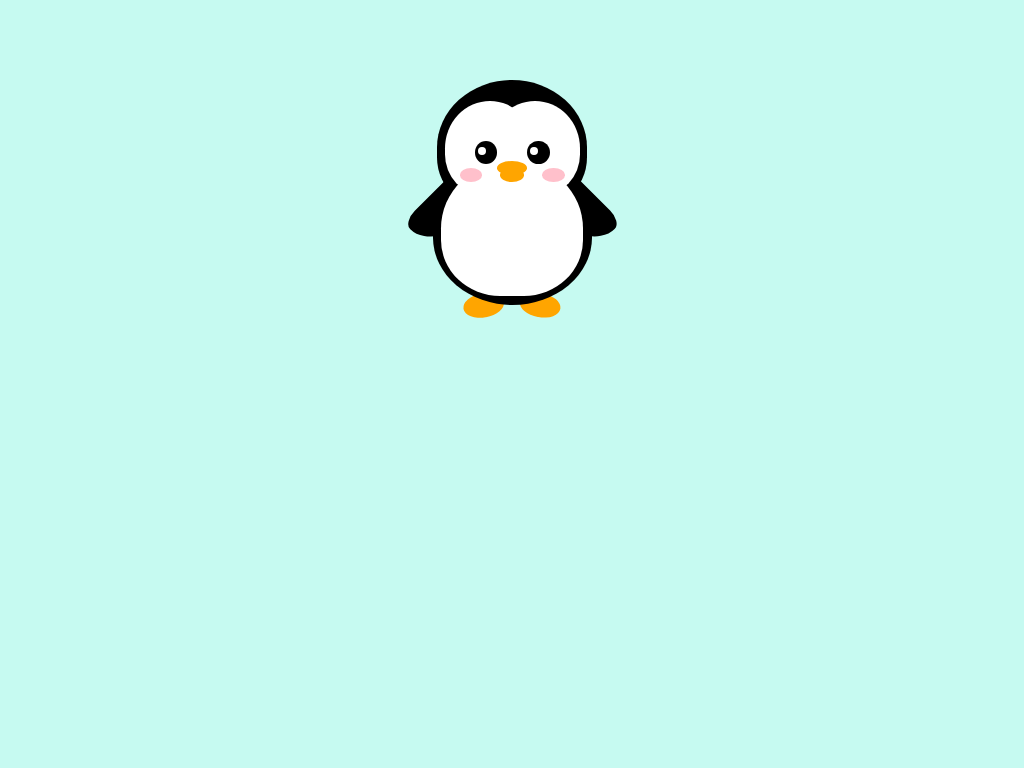

Here is a drawing made with CSS. Write the source that renders it.

<!DOCTYPE html>
<html lang="en">
<head>
    <meta charset="UTF-8">
    <title>Title</title>
</head>
<body>
<style>
  .penguin {
    position: relative;
    margin: auto;
    display: block;
    margin-top: 5%;
    width: 300px;
    height: 300px;
  }

  .penguin-top {
    top: 10%;
    left: 25%;
    background: black;
    width: 50%;
    height: 45%;
    border-radius: 70% 70% 60% 60%;
  }

  .penguin-bottom {
    top: 40%;
    left: 23.5%;
    background: black;
    width: 53%;
    height: 45%;
    border-radius: 70% 70% 100% 100%;
  }

  .right-hand {
    top: 0%;
    left: -5%;
    background: black;
    width: 30%;
    height: 60%;
    border-radius: 30% 30% 120% 30%;
    transform: rotate(45deg);
    z-index: -1;
  }

  .left-hand {
    top: 0%;
    left: 75%;
    background: black;
    width: 30%;
    height: 60%;
    border-radius: 30% 30% 30% 120%;
    transform: rotate(-45deg);
    z-index: -1;
  }

  .right-cheek {
    top: 15%;
    left: 35%;
    background: white;
    width: 60%;
    height: 70%;
    border-radius: 70% 70% 60% 60%;
  }

  .left-cheek {
    top: 15%;
    left: 5%;
    background: white;
    width: 60%;
    height: 70%;
    border-radius: 70% 70% 60% 60%;
  }

  .belly {
    top: 60%;
    left: 2.5%;
    background: white;
    width: 95%;
    height: 100%;
    border-radius: 120% 120% 100% 100%;
  }

  .right-feet {
    top: 85%;
    left: 60%;
    background: orange;
    width: 15%;
    height: 30%;
    border-radius: 50% 50% 50% 50%;
    transform: rotate(-80deg);
    z-index: -2222;
  }

  .left-feet {
    top: 85%;
    left: 25%;
    background: orange;
    width: 15%;
    height: 30%;
    border-radius: 50% 50% 50% 50%;
    transform: rotate(80deg);
    z-index: -2222;
  }

  .right-eye {
    top: 45%;
    left: 60%;
    background: black;
    width: 15%;
    height: 17%;
    border-radius: 50%;
  }

  .left-eye {
    top: 45%;
    left: 25%;
    background: black;
    width: 15%;
    height: 17%;
    border-radius: 50%;
  }

  .sparkle {
    top: 25%;
    left: 15%;
    background: white;
    width: 35%;
    height: 35%;
    border-radius: 50%;
  }

  .blush-right {
    top: 65%;
    left: 15%;
    background: pink;
    width: 15%;
    height: 10%;
    border-radius: 50%;
  }

  .blush-left {
    top: 65%;
    left: 70%;
    background: pink;
    width: 15%;
    height: 10%;
    border-radius: 50%;
  }

  .beak-top {
    top: 60%;
    left: 40%;
    background: orange;
    width: 20%;
    height: 10%;
    border-radius: 50%;
  }

  .beak-bottom {
    top: 65%;
    left: 42%;
    background: orange;
    width: 16%;
    height: 10%;
    border-radius: 50%;
  }

  body {
    background:#c6faf1;
  }

  .penguin * {
    position: absolute;
  }
</style>
<div class="penguin">
  <div class="penguin-bottom">
    <div class="right-hand"></div>
    <div class="left-hand"></div>
    <div class="right-feet"></div>
    <div class="left-feet"></div>
  </div>
  <div class="penguin-top">
    <div class="right-cheek"></div>
    <div class="left-cheek"></div>
    <div class="belly"></div>
    <div class="right-eye">
      <div class="sparkle"></div>
    </div>
    <div class="left-eye">
      <div class="sparkle"></div>
    </div>
    <div class="blush-right"></div>
    <div class="blush-left"></div>
    <div class="beak-top"></div>
    <div class="beak-bottom"></div>
  </div>
</div>

</body>
</html>
